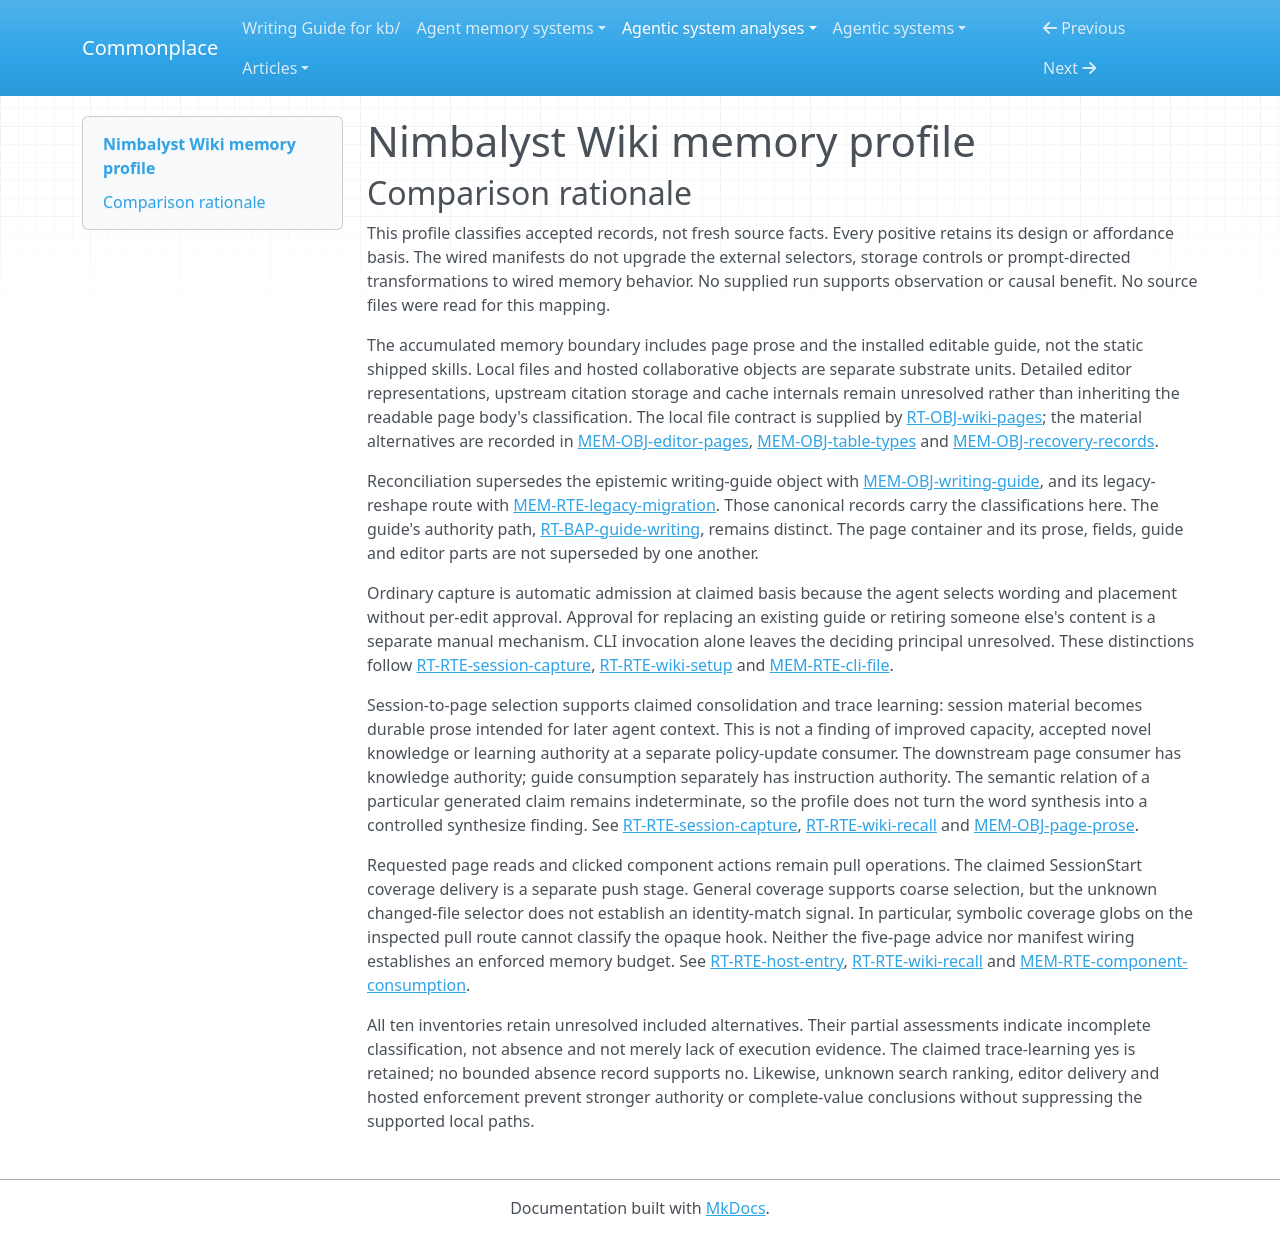

repository: zby/commonplace · page: agentic-system-analyses/retained/nimbalyst--nimbalyst-wiki/memory-profile/index.html · generator: mkdocs

---
type: agentic-system-analyses/types/agentic-system-memory-profile.md
description: "Nimbalyst Wiki memory comparison for retained wiki content, access metadata and prescribed session-to-page recall at the frozen plugin boundary."
run-id: AAS-2026-11-08-nimbalyst-wiki-d9ff54186a76-01
source-identity: https://github.com/nimbalyst/nimbalyst-wiki
reviewed-boundary: "97c1ba1594d6e3d466a23d33c1bda084026b01b8"
memory-comparison:
  version: 2
  scope: "Accumulated local/team wiki prose, installed editable guide, page fields, tables/types, editor payloads and attachments, recovery/cache and destination metadata; their capture, maintenance, migration, direct-edit, component and later-read routes. Includes unresolved external hook, server, editor and caller behavior at this partial loop. Excludes static shipped skills/base guide before installation, release machinery and enclosing host/provider state not established as wiki memory."
  axes:
    storage_substrate:
      assessment: partial
      units:
        - scope: "Local pages, installed guide, YAML metadata/types, CSV rows, editor files/sidecars/assets, activity/trash and destination files"
          assessment: known
          findings:
            - value: files
              basis: claimed
              records: [runtime.md#rt-obj-wiki-pages, memory.md#mem-obj-table-types, memory.md#mem-obj-editor-pages, memory.md#mem-obj-recovery-records, memory.md#mem-obj-destination-metadata]
              note: "The file contract names these retained objects; external writers are not inspected."
          records: [runtime.md#rt-obj-wiki-pages, memory.md#mem-obj-writing-guide, memory.md#mem-obj-table-types, memory.md#mem-obj-editor-pages, memory.md#mem-obj-recovery-records, memory.md#mem-obj-destination-metadata]
          note: "Complete classification of the named local format objects, not proof of writes."
        - scope: "Team collaborative page bodies and tool-managed type schemas"
          assessment: partial
          findings:
            - value: service-object
              basis: claimed
              records: [memory.md#mem-obj-page-prose, memory.md#mem-obj-table-types, runtime.md#rt-rte-team-transition]
              note: "The documented team service retains collaborative content; no backing database is inferred."
          records: [memory.md#mem-obj-page-prose, memory.md#mem-obj-table-types, runtime.md#rt-rte-team-transition]
          note: "Service-level retention is specified; internal persistence and history substrates remain unknown."
        - scope: "Search/backlink/read-state caches and external session-input payload retention"
          assessment: not-determinable
          findings: []
          records: [memory.md#mem-obj-recovery-records, epistemic.md#epi-obj-citation-inputs]
          note: "Cache locations and upstream payload storage are not established; transient returned citations are not presumed durable stores."
      records: [runtime.md#rt-obj-wiki-pages, memory.md#mem-obj-page-prose, memory.md#mem-obj-table-types, memory.md#mem-obj-editor-pages, memory.md#mem-obj-recovery-records, memory.md#mem-obj-destination-metadata, epistemic.md#epi-obj-citation-inputs]
      note: "The local format and hosted object contract classify storage, but opaque cache/service internals prevent complete coverage; historical graph input is not a current graph substrate."
    representational_form:
      assessment: partial
      units:
        - scope: "Page decisions/context/reasons, copied citations, installed guide and retained component prompts/templates"
          assessment: known
          findings:
            - value: natural-language
              basis: claimed
              records: [memory.md#mem-obj-page-prose, memory.md#mem-obj-writing-guide, memory.md#mem-rte-component-consumption]
              note: "People and models interpret prose, writing rules and prompts."
          records: [memory.md#mem-obj-page-prose, memory.md#mem-obj-writing-guide, memory.md#mem-rte-component-consumption]
          note: "This unit covers interpreted text, not its symbolic selectors."
        - scope: "Page identity/globs/mark attributes, type definitions and typed cells, destination/recovery records, component keys, formulas/assertions"
          assessment: known
          findings:
            - value: symbolic
              basis: claimed
              records: [memory.md#mem-obj-page-metadata, memory.md#mem-obj-table-types, memory.md#mem-obj-destination-metadata, memory.md#mem-obj-recovery-records, memory.md#mem-rte-component-consumption, epistemic.md#epi-obj-sheet-expressions]
              note: "External tools use localized keys, schema fields, selectors and arithmetic/check rules."
          records: [memory.md#mem-obj-page-metadata, memory.md#mem-obj-table-types, memory.md#mem-obj-destination-metadata, memory.md#mem-obj-recovery-records, memory.md#mem-rte-component-consumption, epistemic.md#epi-obj-sheet-expressions]
          note: "Text-cell meaning and formula comments remain in the interpreted-text branch, not validated by encoding."
        - scope: "Other editor payloads/assets and any external extracted representation delivered to models"
          assessment: uninspected
          findings: []
          records: [memory.md#mem-obj-editor-pages, runtime.md#rt-rte-host-entry]
          note: "Extension-specific bodies and hook payloads are not fully classified; a readable summary cannot classify an opaque payload."
      records: [memory.md#mem-obj-page-prose, memory.md#mem-obj-writing-guide, memory.md#mem-obj-page-metadata, memory.md#mem-obj-table-types, memory.md#mem-obj-editor-pages, memory.md#mem-obj-recovery-records, memory.md#mem-obj-destination-metadata, memory.md#mem-rte-component-consumption, epistemic.md#epi-obj-sheet-expressions, runtime.md#rt-rte-host-entry]
      note: "Text and fixed-rule parts are supported at design level; no parametric wiki-memory representation is established, and host model weights are outside this inventory."
    lineage:
      assessment: partial
      units:
        - scope: "Documented direct person/agent edits and newly authored page/component content"
          assessment: known
          findings:
            - value: authored
              basis: afforded
              records: [memory.md#mem-rte-cli-file, memory.md#mem-rte-component-consumption]
              note: "People and agents can supply retained bodies, prompts and templates."
          records: [memory.md#mem-rte-cli-file, memory.md#mem-rte-component-consumption]
          note: "An authoring affordance does not identify the origin of an unavailable initial corpus."
        - scope: "Setup source/base-guide acquisition and migration of legacy or local wiki material"
          assessment: known
          findings:
            - value: imported
              basis: claimed
              records: [runtime.md#rt-rte-wiki-setup, memory.md#mem-obj-writing-guide, memory.md#mem-rte-legacy-migration, runtime.md#rt-rte-team-transition]
              note: "Existing repository material, shipped guide text and retained old content enter the chosen wiki destination."
          records: [runtime.md#rt-rte-wiki-setup, memory.md#mem-obj-writing-guide, memory.md#mem-rte-legacy-migration, runtime.md#rt-rte-team-transition]
          note: "Migration does not establish original authorship or faithful preservation."
        - scope: "Session capture's selected decisions/questions/context and attached session words"
          assessment: known
          findings:
            - value: trace-extracted
              basis: claimed
              records: [runtime.md#rt-rte-session-capture, memory.md#mem-obj-page-prose]
              note: "Conversation/session inputs feed selected persistent prose rather than raw transcript replay."
          records: [runtime.md#rt-rte-session-capture, memory.md#mem-obj-page-prose]
          note: "Classifies the prescribed derivation route, not fidelity of an observed output."
        - scope: "Initial corpus, detailed editor/cache derivations and undocumented external transformations"
          assessment: not-determinable
          findings: []
          records: [memory.md#mem-obj-page-prose, memory.md#mem-obj-editor-pages, memory.md#mem-obj-recovery-records]
          note: "No initial corpus or complete external derivation account supports a complete lineage inventory."
      records: [runtime.md#rt-rte-wiki-setup, runtime.md#rt-rte-session-capture, runtime.md#rt-rte-team-transition, memory.md#mem-obj-writing-guide, memory.md#mem-obj-page-prose, memory.md#mem-rte-cli-file, memory.md#mem-rte-component-consumption, memory.md#mem-rte-legacy-migration, memory.md#mem-obj-editor-pages, memory.md#mem-obj-recovery-records]
      note: "Supported import, authoring and session extraction paths coexist; no other-compiled value follows merely from file conversion or uninspected calculations."
    behavioral_authority:
      assessment: partial
      units:
        - scope: "Retained prose and surrounding reasons delivered to answering/coding agents and page readers"
          assessment: known
          findings:
            - value: knowledge
              basis: claimed
              records: [runtime.md#rt-rte-wiki-recall, memory.md#mem-obj-page-prose]
              note: "Pages provide reference and contextual evidence, not truth enforcement."
          records: [runtime.md#rt-rte-wiki-recall, memory.md#mem-obj-page-prose]
          note: "This is intended consumption, not demonstrated reliance."
        - scope: "Installed guide at later writing and retained action prompts at new-session consumers"
          assessment: known
          findings:
            - value: instruction
              basis: claimed
              records: [runtime.md#rt-bap-guide-writing, memory.md#mem-obj-writing-guide]
              note: "The retained guide explicitly overrides base writing advice."
            - value: instruction
              basis: afforded
              records: [memory.md#mem-rte-component-consumption]
              note: "A clicked action supplies its retained prompt to an agent session."
          records: [runtime.md#rt-bap-guide-writing, memory.md#mem-obj-writing-guide, memory.md#mem-rte-component-consumption]
          note: "Separate consumer paths and evidence layers; neither establishes obedience."
        - scope: "Retained destination pins/migration markers, coverage globs and component selectors at external selection consumers"
          assessment: known
          findings:
            - value: routing
              basis: claimed
              records: [memory.md#mem-obj-destination-metadata, memory.md#mem-obj-page-metadata]
              note: "Metadata chooses destination or covering pages, not access permission."
            - value: routing
              basis: afforded
              records: [memory.md#mem-rte-component-consumption]
              note: "Retained view/transclusion/template keys select displayed fields, pages or creation inputs."
          records: [memory.md#mem-obj-destination-metadata, memory.md#mem-obj-page-metadata, memory.md#mem-rte-component-consumption]
          note: "The declared selectors have operational force distinct from prose knowledge."
        - scope: "Retained IDs, versions and type criteria at cooperating local writers"
          assessment: partial
          findings:
            - value: validation
              basis: claimed
              records: [memory.md#mem-obj-page-metadata, memory.md#mem-obj-table-types, memory.md#mem-rte-wiki-maintenance, runtime.md#rt-rte-session-capture]
              note: "Identity/schema/version criteria constrain admissible tool writes."
            - value: enforcement
              basis: claimed
              records: [memory.md#mem-obj-page-metadata, runtime.md#rt-rte-session-capture]
              note: "Unsafe identity can make content read-only and stale versions are specified to refuse cooperating writes."
          records: [memory.md#mem-obj-page-metadata, memory.md#mem-obj-table-types, runtime.md#rt-rte-session-capture, memory.md#mem-rte-cli-file]
          note: "External enforcement and direct-editor alternatives remain unresolved; no universal veto follows."
        - scope: "Retained criteria at calc assertion consumer"
          assessment: known
          findings:
            - value: validation
              basis: claimed
              records: [epistemic.md#epi-obj-sheet-expressions, epistemic.md#epi-rte-sheet-check]
              note: "Stored assertion defines a predicate checked over expressions; no enforcing admission consequence is established."
          records: [epistemic.md#epi-obj-sheet-expressions, epistemic.md#epi-rte-sheet-check]
          note: "Validation criterion is distinct from a demonstrated evaluator or downstream veto."
        - scope: "Search priority, external caches/editor effects and experience-driven revision of standing guidance"
          assessment: not-determinable
          findings: []
          records: [runtime.md#rt-rte-wiki-recall, memory.md#mem-obj-recovery-records, memory.md#mem-obj-editor-pages, memory.md#mem-obj-writing-guide]
          note: "Search ranking and complete consumer effects are uninspected. Trace capture alone does not establish retained examples feeding a guidance-update consumer with learning authority."
      records: [runtime.md#rt-rte-wiki-recall, memory.md#mem-obj-page-prose, runtime.md#rt-bap-guide-writing, memory.md#mem-obj-writing-guide, memory.md#mem-rte-component-consumption, memory.md#mem-obj-destination-metadata, memory.md#mem-obj-page-metadata, memory.md#mem-obj-table-types, runtime.md#rt-rte-session-capture, memory.md#mem-rte-cli-file, epistemic.md#epi-obj-sheet-expressions, epistemic.md#epi-rte-sheet-check, memory.md#mem-obj-recovery-records, memory.md#mem-obj-editor-pages]
      note: "Knowledge, instruction, routing and criteria/veto paths are distinct. No ranking or learning-authority value is inferred from a tool name or persistence alone."
    write_agency:
      assessment: partial
      units:
        - scope: "Ordinary session additions, setup page creation after agreed direction and routine agent/library repairs"
          assessment: known
          findings:
            - value: automatic
              basis: claimed
              records: [runtime.md#rt-rte-session-capture, runtime.md#rt-rte-wiki-setup, memory.md#mem-rte-wiki-maintenance, memory.md#mem-obj-page-metadata]
              note: "Agent/software admission does not wait for a human decision about each retained edit; workflow initiation is not content approval."
          records: [runtime.md#rt-rte-session-capture, runtime.md#rt-rte-wiki-setup, memory.md#mem-rte-wiki-maintenance, memory.md#mem-obj-page-metadata]
          note: "Only the prescribed ordinary-write mechanisms are covered."
        - scope: "Existing-guide replacement, destructive schema changes, others' text retirement, destination/move choice and direct human editing/decision answers"
          assessment: known
          findings:
            - value: manual
              basis: claimed
              records: [runtime.md#rt-rte-wiki-setup, memory.md#mem-rte-wiki-maintenance, memory.md#mem-rte-legacy-migration, runtime.md#rt-rte-team-transition, epistemic.md#epi-rte-block-choice]
              note: "These paths require an explicit human content, approval, replacement or destination decision."
            - value: manual
              basis: afforded
              records: [memory.md#mem-rte-cli-file]
              note: "People may directly edit the retained files."
          records: [runtime.md#rt-rte-wiki-setup, memory.md#mem-rte-wiki-maintenance, memory.md#mem-rte-legacy-migration, runtime.md#rt-rte-team-transition, epistemic.md#epi-rte-block-choice, memory.md#mem-rte-cli-file]
          note: "Approval is scoped; it does not make subsequent additive migration sentences manually admitted."
        - scope: "Generic CLI/script/browser callers, initial corpus and complete hosted/editor admission behavior"
          assessment: not-determinable
          findings: []
          records: [memory.md#mem-rte-cli-file, memory.md#mem-obj-editor-pages, memory.md#mem-obj-page-prose, memory.md#mem-rte-component-consumption]
          note: "Caller identity and physical I/O do not determine per-content human control; initial content and external admission code are unavailable."
      records: [runtime.md#rt-rte-session-capture, runtime.md#rt-rte-wiki-setup, memory.md#mem-rte-wiki-maintenance, memory.md#mem-obj-page-metadata, memory.md#mem-rte-legacy-migration, runtime.md#rt-rte-team-transition, epistemic.md#epi-rte-block-choice, memory.md#mem-rte-cli-file, memory.md#mem-obj-editor-pages, memory.md#mem-obj-page-prose, memory.md#mem-rte-component-consumption]
      note: "Manual and automatic are supported for different admission mechanisms, without classifying every external writer."
    curation_operations:
      assessment: partial
      units:
        - scope: "Prescribed session-to-page selection and legacy-to-subject-page reshaping"
          assessment: known
          findings:
            - value: consolidate
              basis: claimed
              records: [runtime.md#rt-rte-session-capture, memory.md#mem-rte-legacy-migration]
              note: "Selects decisions/context, excludes routine progress and compresses existing retained meanings into subject prose."
          records: [runtime.md#rt-rte-session-capture, memory.md#mem-rte-legacy-migration]
          note: "Classifies the requested transformation, not semantic fidelity of an actual output."
        - scope: "Prescribed duplicate merging, decision revision and outdated/archive withdrawal"
          assessment: known
          findings:
            - value: dedup
              basis: claimed
              records: [epistemic.md#epi-rte-doctor-repair]
              note: "Duplicate titles are directed to be merged into one page, beyond a collision check alone."
            - value: evolve
              basis: claimed
              records: [epistemic.md#epi-obj-decision-prose, epistemic.md#epi-rte-doctor-repair]
              note: "Changed decisions and affected page meaning are revised."
            - value: invalidate
              basis: claimed
              records: [memory.md#mem-rte-wiki-maintenance, runtime.md#rt-rte-team-transition]
              note: "Outdated marking and migrated archives withdraw current reliance without requiring physical erasure."
          records: [epistemic.md#epi-rte-doctor-repair, epistemic.md#epi-obj-decision-prose, memory.md#mem-rte-wiki-maintenance, runtime.md#rt-rte-team-transition]
          note: "These are prompt/format prescriptions, not inspected executed curation."
        - scope: "Novel-claim production, detailed editor/cache transformations and opaque external maintenance"
          assessment: not-determinable
          findings: []
          records: [runtime.md#rt-rte-session-capture, memory.md#mem-obj-editor-pages, memory.md#mem-obj-recovery-records, memory.md#mem-rte-table-conversion]
          note: "No concrete output establishes a new claim rather than reshaping. Index rebuild, table conversion and purge alone do not establish an additional controlled curation operation."
      records: [runtime.md#rt-rte-session-capture, memory.md#mem-rte-legacy-migration, epistemic.md#epi-rte-doctor-repair, epistemic.md#epi-obj-decision-prose, memory.md#mem-rte-wiki-maintenance, runtime.md#rt-rte-team-transition, memory.md#mem-obj-editor-pages, memory.md#mem-obj-recovery-records, memory.md#mem-rte-table-conversion]
      note: "Consolidation, deduplication, revision and withdrawal have claimed warrants; no wired implementation, synthesis, decay or promotion is inferred."
    read_back_direction:
      assessment: partial
      units:
        - scope: "Foreground recall and guide reads"
          assessment: known
          findings:
            - value: pull
              basis: claimed
              records: [runtime.md#rt-rte-wiki-recall, runtime.md#rt-bap-guide-writing]
              note: "The consumer agent requests marks/pages or the guide, even when recall precedes code changes proactively."
          records: [runtime.md#rt-rte-wiki-recall, runtime.md#rt-bap-guide-writing]
          note: "Requested return is not a second push operation."
        - scope: "CLI/direct-file/browser reads and clicked retained prompts/templates"
          assessment: known
          findings:
            - value: pull
              basis: afforded
              records: [memory.md#mem-rte-cli-file, memory.md#mem-rte-component-consumption]
              note: "Documented people/callers request files, views or button-supplied retained content; no independent automatic selection is established for those clicks."
          records: [memory.md#mem-rte-cli-file, memory.md#mem-rte-component-consumption]
          note: "Afforded consumers are not observed deployed callers."
        - scope: "SessionStart injection of retained local coverage/changed-file matches"
          assessment: partial
          findings:
            - value: push
              basis: claimed
              records: [runtime.md#rt-rte-host-entry]
              note: "Host event initiates unsolicited context supply; only command declarations are wired, not inspected retained-content selection."
          records: [runtime.md#rt-rte-host-entry]
          note: "Payload, budget and implementation remain unknown; Codex lacks this hook path."
        - scope: "Complete editor/transclusion model delivery and external alternative consumers"
          assessment: not-determinable
          findings: []
          records: [memory.md#mem-obj-editor-pages, memory.md#mem-rte-component-consumption, memory.md#mem-obj-recovery-records]
          note: "Renderer consumption is named, but complete payload selection/delivery and cache consumers are not established."
      records: [runtime.md#rt-rte-wiki-recall, runtime.md#rt-bap-guide-writing, memory.md#mem-rte-cli-file, memory.md#mem-rte-component-consumption, runtime.md#rt-rte-host-entry, memory.md#mem-obj-editor-pages, memory.md#mem-obj-recovery-records]
      note: "Pull and claimed SessionStart push coexist with unresolved external delivery; Stop is a capture reminder, not retained-memory read-back."
    read_back_signal:
      assessment: partial
      units:
        - scope: "SessionStart supply of local wiki coverage"
          assessment: partial
          findings:
            - value: coarse
              basis: claimed
              records: [runtime.md#rt-rte-host-entry]
              note: "SessionStart triggers general coverage context from the local wiki without a topical consumer query."
          records: [runtime.md#rt-rte-host-entry]
          note: "The general coverage description is supported; actual selected fields, truncation and budget are not."
        - scope: "SessionStart changed-file-to-page targeting"
          assessment: not-determinable
          findings: []
          records: [runtime.md#rt-rte-host-entry, memory.md#mem-obj-page-metadata]
          note: "Changed-file matches are described, but the external hook selector and delivered parts are unknown. Globs or page IDs on a requested route do not prove identifier-based push."
        - scope: "Requested recall/guide/CLI reads and human-clicked components"
          assessment: inapplicable
          findings: []
          records: [runtime.md#rt-rte-wiki-recall, runtime.md#rt-bap-guide-writing, memory.md#mem-rte-cli-file, memory.md#mem-rte-component-consumption]
          note: "These classified operations fulfill consumer requests rather than select unsolicited retained material; their keywords and IDs are not push signals."
        - scope: "Unresolved editor and external consumer delivery"
          assessment: not-determinable
          findings: []
          records: [memory.md#mem-obj-editor-pages, memory.md#mem-rte-component-consumption]
          note: "No complete directional account permits declaring this alternative pull-only or choosing a push signal."
      records: [runtime.md#rt-rte-host-entry, memory.md#mem-obj-page-metadata, runtime.md#rt-rte-wiki-recall, runtime.md#rt-bap-guide-writing, memory.md#mem-rte-cli-file, memory.md#mem-rte-component-consumption, memory.md#mem-obj-editor-pages]
      note: "Only the general coverage push supports coarse selection. Unknown targeted hook selection prevents a complete signal assessment."
    trace_learning:
      assessment: partial
      units:
        - scope: "Ordinary session capture into retained subject-page prose for later recall/code context"
          assessment: known
          findings:
            - value: "yes"
              basis: claimed
              records: [runtime.md#rt-rte-session-capture, runtime.md#rt-rte-wiki-recall, memory.md#mem-obj-page-prose]
              note: "Session traces feed agent-admitted durable prose that later invocations receive as context; per-edit human approval is not required."
          records: [runtime.md#rt-rte-session-capture, runtime.md#rt-rte-wiki-recall, memory.md#mem-obj-page-prose]
          note: "The definition requires a trace-fed durable behavioral context path, not new knowledge or measured improvement. This path is prescribed, not wired or observed."
        - scope: "Direct CLI/script, initial/editor/hosted writes and possible host-generated continuation material"
          assessment: not-determinable
          findings: []
          records: [memory.md#mem-rte-cli-file, memory.md#mem-obj-editor-pages, runtime.md#rt-rte-host-entry, runtime.md#rt-rte-wiki-recall]
          note: "Admission, trace inputs and later shaping paths are not completely inspected. Host compaction is not established wiki memory and supplies no additional positive or negative."
      records: [runtime.md#rt-rte-session-capture, runtime.md#rt-rte-wiki-recall, memory.md#mem-obj-page-prose, memory.md#mem-rte-cli-file, memory.md#mem-obj-editor-pages, runtime.md#rt-rte-host-entry]
      note: "Claimed yes survives incomplete coverage. No evidenced-absence record supports a local or system-wide no; improved capacity and self-improvement remain unestablished."
    trace_source:
      assessment: partial
      units:
        - scope: "Conversation/current-session inputs consumed by ordinary capture"
          assessment: known
          findings:
            - value: session-logs
              basis: claimed
              records: [runtime.md#rt-rte-session-capture, memory.md#mem-obj-page-prose, epistemic.md#epi-obj-citation-inputs]
              note: "The original content is recorded coding-session conversation, including human decisions and available transcript quotes."
          records: [runtime.md#rt-rte-session-capture, memory.md#mem-obj-page-prose, epistemic.md#epi-obj-citation-inputs]
          note: "Transcript citation availability differs by host; selection of session content does not require a quote on every write."
        - scope: "Mixed capture inputs from team comments/changed-file context and unresolved alternative write routes"
          assessment: not-determinable
          findings: []
          records: [runtime.md#rt-rte-session-capture, epistemic.md#epi-obj-citation-inputs, memory.md#mem-rte-cli-file, memory.md#mem-obj-editor-pages]
          note: "Comment origin and complete raw content consumed by alternatives are not classified. Code files/Git diffs or tool-returned text alone do not prove tool-traces, event-streams or linked trajectories."
      records: [runtime.md#rt-rte-session-capture, memory.md#mem-obj-page-prose, epistemic.md#epi-obj-citation-inputs, memory.md#mem-rte-cli-file, memory.md#mem-obj-editor-pages]
      note: "Session-log origin is supported for the prescribed qualifying capture write; opaque mixed/alternative inputs prevent complete trace-source enumeration."
---

# Nimbalyst Wiki memory profile

## Comparison rationale

This profile classifies accepted records, not fresh source facts. Every positive retains its design or affordance basis. The wired manifests do not upgrade the external selectors, storage controls or prompt-directed transformations to wired memory behavior. No supplied run supports observation or causal benefit. No source files were read for this mapping.

The accumulated memory boundary includes page prose and the installed editable guide, not the static shipped skills. Local files and hosted collaborative objects are separate substrate units. Detailed editor representations, upstream citation storage and cache internals remain unresolved rather than inheriting the readable page body's classification. The local file contract is supplied by [RT-OBJ-wiki-pages](runtime.md#rt-obj-wiki-pages); the material alternatives are recorded in [MEM-OBJ-editor-pages](memory.md#mem-obj-editor-pages), [MEM-OBJ-table-types](memory.md#mem-obj-table-types) and [MEM-OBJ-recovery-records](memory.md#mem-obj-recovery-records).

Reconciliation supersedes the epistemic writing-guide object with [MEM-OBJ-writing-guide](memory.md#mem-obj-writing-guide), and its legacy-reshape route with [MEM-RTE-legacy-migration](memory.md#mem-rte-legacy-migration). Those canonical records carry the classifications here. The guide's authority path, [RT-BAP-guide-writing](runtime.md#rt-bap-guide-writing), remains distinct. The page container and its prose, fields, guide and editor parts are not superseded by one another.

Ordinary capture is automatic admission at claimed basis because the agent selects wording and placement without per-edit approval. Approval for replacing an existing guide or retiring someone else's content is a separate manual mechanism. CLI invocation alone leaves the deciding principal unresolved. These distinctions follow [RT-RTE-session-capture](runtime.md#rt-rte-session-capture), [RT-RTE-wiki-setup](runtime.md#rt-rte-wiki-setup) and [MEM-RTE-cli-file](memory.md#mem-rte-cli-file).

Session-to-page selection supports claimed consolidation and trace learning: session material becomes durable prose intended for later agent context. This is not a finding of improved capacity, accepted novel knowledge or learning authority at a separate policy-update consumer. The downstream page consumer has knowledge authority; guide consumption separately has instruction authority. The semantic relation of a particular generated claim remains indeterminate, so the profile does not turn the word synthesis into a controlled synthesize finding. See [RT-RTE-session-capture](runtime.md#rt-rte-session-capture), [RT-RTE-wiki-recall](runtime.md#rt-rte-wiki-recall) and [MEM-OBJ-page-prose](memory.md#mem-obj-page-prose).

Requested page reads and clicked component actions remain pull operations. The claimed SessionStart coverage delivery is a separate push stage. General coverage supports coarse selection, but the unknown changed-file selector does not establish an identity-match signal. In particular, symbolic coverage globs on the inspected pull route cannot classify the opaque hook. Neither the five-page advice nor manifest wiring establishes an enforced memory budget. See [RT-RTE-host-entry](runtime.md#rt-rte-host-entry), [RT-RTE-wiki-recall](runtime.md#rt-rte-wiki-recall) and [MEM-RTE-component-consumption](memory.md#mem-rte-component-consumption).

All ten inventories retain unresolved included alternatives. Their partial assessments indicate incomplete classification, not absence and not merely lack of execution evidence. The claimed trace-learning yes is retained; no bounded absence record supports no. Likewise, unknown search ranking, editor delivery and hosted enforcement prevent stronger authority or complete-value conclusions without suppressing the supported local paths.
